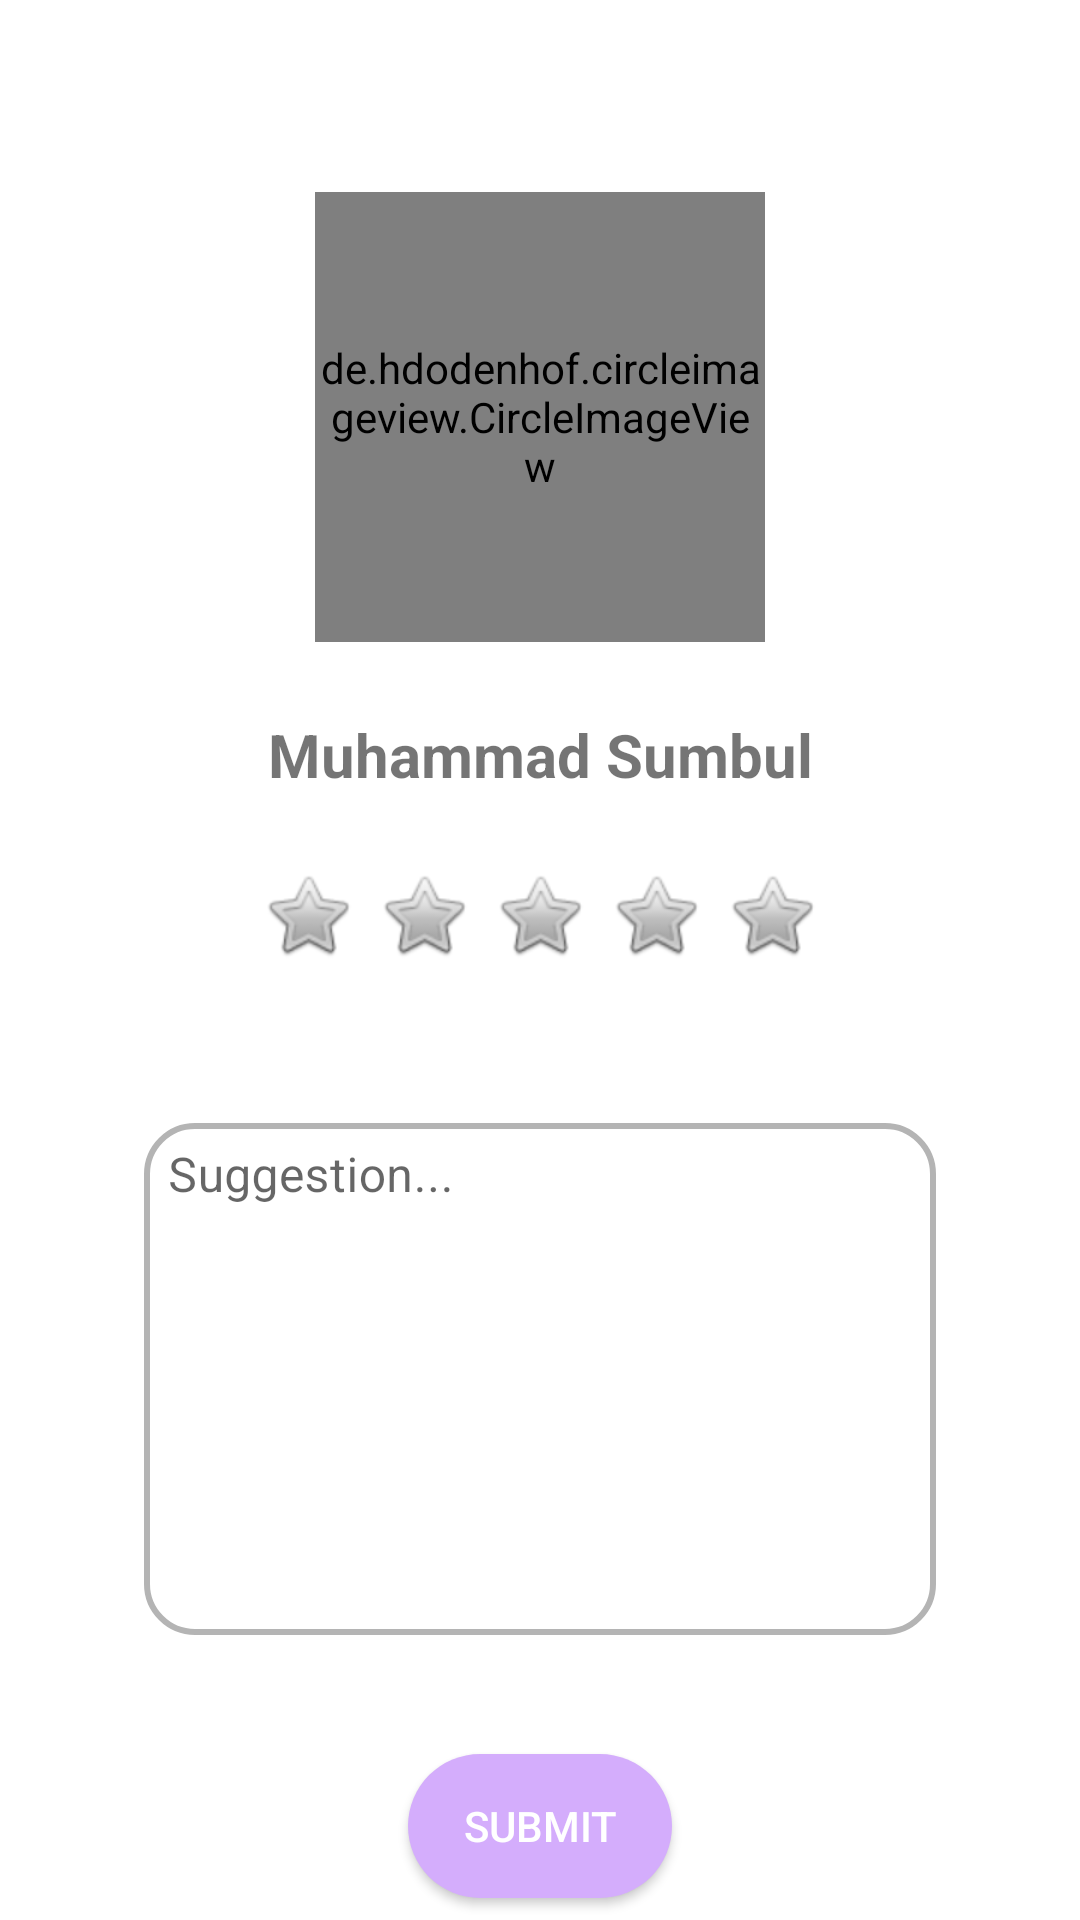

Reconstruct the res/layout file that produces this screen, plus the resources it refers to.
<!-- AndroidManifest.xml: application theme Theme.Speakuy -->
<!-- res/layout/activity_rate.xml -->
<?xml version="1.0" encoding="utf-8"?>
<androidx.constraintlayout.widget.ConstraintLayout xmlns:android="http://schemas.android.com/apk/res/android"
    xmlns:app="http://schemas.android.com/apk/res-auto"
    xmlns:tools="http://schemas.android.com/tools"
    android:layout_width="match_parent"
    android:layout_height="match_parent"
    tools:context=".ui.chat.RateActivity">

    <ImageView
        android:id="@+id/icon_star"
        android:layout_width="wrap_content"
        android:layout_height="wrap_content"
        android:layout_marginTop="24dp"
        android:layout_marginStart="80dp"
        app:layout_constraintEnd_toStartOf="@+id/imageView8d"
        app:layout_constraintHorizontal_bias="0.5"
        app:layout_constraintStart_toStartOf="parent"
        app:layout_constraintTop_toBottomOf="@+id/tv_name_rate"
        app:srcCompat="@android:drawable/btn_star_big_off" />

    <ImageView
        android:id="@+id/imageView8d"
        android:layout_width="wrap_content"
        android:layout_height="wrap_content"
        app:layout_constraintEnd_toStartOf="@+id/imageView8fgd"
        app:layout_constraintHorizontal_bias="0.5"
        app:layout_constraintStart_toEndOf="@+id/icon_star"
        app:layout_constraintTop_toTopOf="@id/icon_star"
        app:srcCompat="@android:drawable/btn_star_big_off" />

    <ImageView
        android:id="@+id/imageView8fgd"
        android:layout_width="wrap_content"
        android:layout_height="wrap_content"
        app:layout_constraintEnd_toStartOf="@+id/imageVidd"
        app:layout_constraintHorizontal_bias="0.5"
        app:layout_constraintStart_toEndOf="@+id/imageView8d"
        app:layout_constraintTop_toTopOf="@id/icon_star"
        app:srcCompat="@android:drawable/btn_star_big_off" />

    <ImageView
        android:id="@+id/imageVidd"
        android:layout_width="wrap_content"
        android:layout_height="wrap_content"
        app:layout_constraintEnd_toStartOf="@+id/imageVidew8d"
        app:layout_constraintHorizontal_bias="0.5"
        app:layout_constraintStart_toEndOf="@+id/imageView8fgd"
        app:layout_constraintTop_toTopOf="@id/icon_star"
        app:srcCompat="@android:drawable/btn_star_big_off" />

    <ImageView
        android:id="@+id/imageVidew8d"
        android:layout_width="wrap_content"
        android:layout_height="wrap_content"
        android:layout_marginEnd="80dp"
        app:layout_constraintEnd_toEndOf="parent"
        app:layout_constraintHorizontal_bias="0.5"
        app:layout_constraintStart_toEndOf="@+id/imageVidd"
        app:layout_constraintTop_toTopOf="@id/icon_star"
        app:srcCompat="@android:drawable/btn_star_big_off" />

    <de.hdodenhof.circleimageview.CircleImageView
        android:id="@+id/img_avatar_detail"
        android:layout_width="150dp"
        android:layout_height="150dp"
        android:layout_marginTop="64dp"
        android:src="@drawable/ic_launcher_background"
        app:layout_constraintEnd_toEndOf="parent"
        app:layout_constraintStart_toStartOf="parent"
        app:layout_constraintTop_toTopOf="parent" />

    <TextView
        android:id="@+id/tv_name_rate"
        android:layout_width="wrap_content"
        android:layout_height="wrap_content"
        android:layout_marginTop="24dp"
        android:text="Muhammad Sumbul"
        android:textSize="20sp"
        android:textStyle="bold"
        app:layout_constraintEnd_toEndOf="parent"
        app:layout_constraintStart_toStartOf="parent"
        app:layout_constraintTop_toBottomOf="@+id/img_avatar_detail" />

    <com.google.android.material.textfield.TextInputLayout
        android:id="@+id/textInputLayout"
        android:layout_width="match_parent"
        android:layout_height="wrap_content"
        android:layout_marginHorizontal="48dp"
        android:layout_marginTop="48dp"
        android:hint="@string/suggest"
        style="@style/CustomTextArea"
        app:layout_constraintStart_toStartOf="parent"
        app:layout_constraintTop_toBottomOf="@+id/icon_star">

        <com.google.android.material.textfield.TextInputEditText
            android:id="@+id/ed_suggest"
            android:layout_width="match_parent"
            android:layout_height="wrap_content"
            android:background="@drawable/edit_text_outline"
            android:gravity="start|top"
            android:inputType="textMultiLine"
            android:lines="8"
            android:padding="8dp"
            android:scrollbars="vertical" />

    </com.google.android.material.textfield.TextInputLayout>

    <Button
        android:id="@+id/btn_submit_rate"
        android:layout_width="wrap_content"
        android:layout_height="wrap_content"
        android:layout_marginTop="32dp"
        android:background="@drawable/rounded_btn"
        android:text="@string/submit"
        android:textColor="#FFFFFF"
        app:layout_constraintEnd_toEndOf="parent"
        app:layout_constraintStart_toStartOf="parent"
        app:layout_constraintTop_toBottomOf="@+id/textInputLayout"
        app:layout_constraintBottom_toBottomOf="parent"/>
</androidx.constraintlayout.widget.ConstraintLayout>
<!-- resources referenced by this layout -->
<resources>
  <!-- drawable edit_text_outline (drawable-v24) -->
  <?xml version="1.0" encoding="utf-8"?>
  <shape xmlns:android="http://schemas.android.com/apk/res/android">
      <solid android:color="@android:color/transparent" />
      <stroke
          android:width="2dp"
          android:color="@color/light_grey" />
      <corners android:radius="16dp" />
  </shape>
  <!-- drawable rounded_btn (drawable) -->
  <?xml version="1.0" encoding="utf-8"?>
  <shape xmlns:android="http://schemas.android.com/apk/res/android">
      <solid android:color="@color/purple_light" /> 
      <corners android:radius="48dp" /> 
  </shape>
  <string name="submit">Submit</string>
  <string name="suggest">Suggestion...</string>
  <style name="CustomTextArea" parent="Widget.MaterialComponents.TextInputLayout.OutlinedBox">
          <item name="boxStrokeWidth">0dp</item>
      </style>
  <style name="Theme.Speakuy" parent="Theme.MaterialComponents.DayNight.DarkActionBar">
          
          <item name="colorPrimary">@color/primary</item>
          <item name="colorPrimaryVariant">@color/purple_light</item>
          <item name="colorOnPrimary">@color/white</item>
          
          <item name="colorSecondary">@color/teal_200</item>
          <item name="colorSecondaryVariant">@color/teal_700</item>
          <item name="colorOnSecondary">@color/black</item>
          
          <item name="android:statusBarColor">?attr/colorPrimaryVariant</item>
          
  
      </style>
  <color name="light_grey">#B4B4B4</color>
  <color name="purple_light">#D4ADFC</color>
  <color name="primary">#5C469C</color>
  <color name="white">#FFFFFFFF</color>
  <color name="teal_200">#FF03DAC5</color>
  <color name="teal_700">#FF018786</color>
  <color name="black">#FF000000</color>
</resources>
